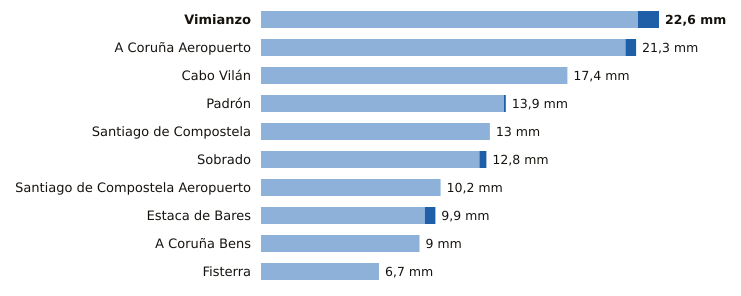

Data behind this chart, as committed beside it:
estacion, provincia, indicativo, mm_6_dias_anteriores, mm_hoy, mm_7_dias, horas_de_hoy
Vimianzo, A Coruña, 1399, 21.4, 1.2, 22.6, 1
A Coruña Aeropuerto, A Coruña, 1387E, 20.7, 0.6, 21.3, 2
Cabo Vilán, A Coruña, 1393, 17.4, 0.0, 17.4, 2
Padrón, A Coruña, 1473A, 13.8, 0.1, 13.9, 2
Santiago de Compostela, A Coruña, 1475X, 13.0, 0.0, 13.0, 2
Sobrado, A Coruña, 1410X, 12.4, 0.4, 12.8, 1
Santiago de Compostela Aeropuerto, A Coruña, 1428, 10.2, 0.0, 10.2, 2
Estaca de Bares, A Coruña, 1351, 9.3, 0.6, 9.9, 2
A Coruña Bens, A Coruña, 1387D, 9.0, 0.0, 9.0, 2
Fisterra, A Coruña, 1400, 6.7, 0.0, 6.7, 2
